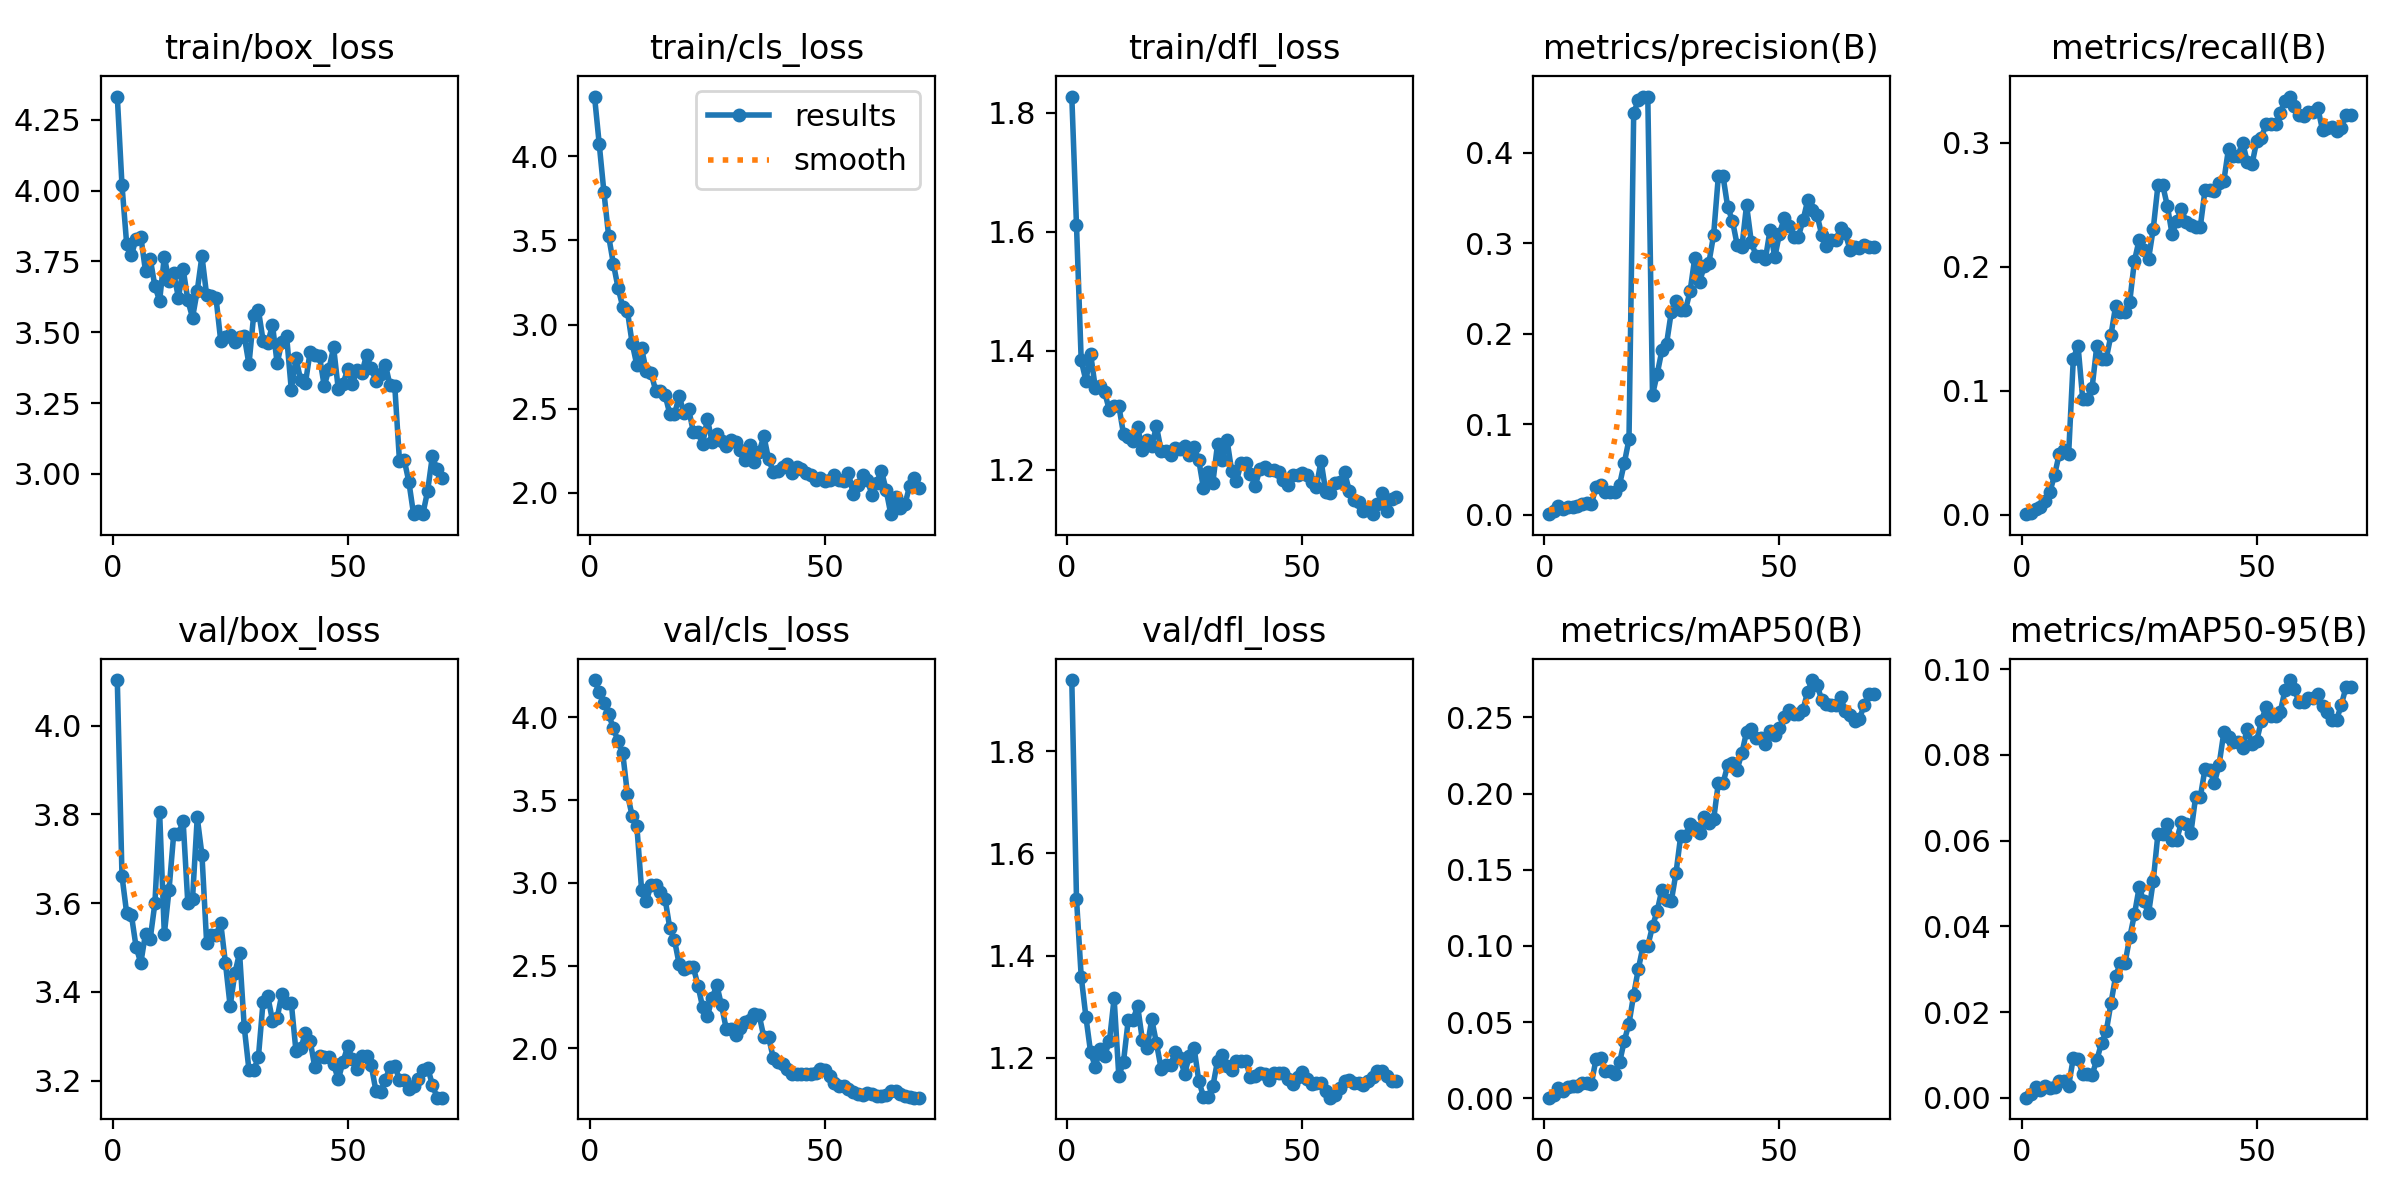

The table this chart was drawn from, first rows:
epoch, time, train/box_loss, train/cls_loss, train/dfl_loss, metrics/precision(B), metrics/recall(B), metrics/mAP50(B), metrics/mAP50-95(B), val/box_loss, val/cls_loss, val/dfl_loss, lr/pg0, lr/pg1, lr/pg2
1, 32.98, 4.332, 4.355, 1.827, 0.00071, 0.00045, 0.00037, 4e-05, 4.102, 4.226, 1.939, 8.574e-05, 8.574e-05, 8.574e-05
2, 41.63, 4.018, 4.071, 1.611, 0.00394, 0.00113, 0.00214, 0.00086, 3.661, 4.151, 1.511, 0.0001836, 0.0001836, 0.0001836
3, 48.18, 3.81, 3.785, 1.383, 0.00978, 0.00454, 0.00659, 0.00257, 3.577, 4.084, 1.359, 0.0002793, 0.0002793, 0.0002793
4, 53.43, 3.772, 3.525, 1.349, 0.00615, 0.00635, 0.00456, 0.00174, 3.573, 4.02, 1.28, 0.0003726, 0.0003726, 0.0003726
5, 60.07, 3.83, 3.362, 1.395, 0.00884, 0.01139, 0.00761, 0.00285, 3.501, 3.934, 1.211, 0.0004636, 0.0004636, 0.0004636
6, 70.84, 3.838, 3.219, 1.337, 0.00881, 0.01817, 0.00788, 0.00231, 3.465, 3.856, 1.183, 0.0005524, 0.0005524, 0.0005524
7, 79.14, 3.715, 3.105, 1.34, 0.00963, 0.0318, 0.00816, 0.00257, 3.531, 3.783, 1.216, 0.0006389, 0.0006389, 0.0006389
8, 87.48, 3.76, 3.078, 1.33, 0.01201, 0.04893, 0.01007, 0.00391, 3.52, 3.535, 1.204, 0.0007231, 0.0007231, 0.0007231
9, 97.67, 3.662, 2.889, 1.299, 0.01294, 0.05259, 0.00972, 0.00389, 3.6, 3.405, 1.233, 0.000805, 0.000805, 0.000805
10, 112.8, 3.611, 2.758, 1.307, 0.01193, 0.04867, 0.00936, 0.00277, 3.805, 3.343, 1.317, 0.0008846, 0.0008846, 0.0008846
11, 127.5, 3.767, 2.859, 1.307, 0.03071, 0.126, 0.02595, 0.0093, 3.53, 2.958, 1.164, 0.0009619, 0.0009619, 0.0009619
12, 135.3, 3.68, 2.724, 1.26, 0.0328, 0.1365, 0.02625, 0.00903, 3.629, 2.889, 1.193, 0.001037, 0.001037, 0.001037
13, 149.6, 3.708, 2.714, 1.254, 0.02546, 0.09328, 0.01767, 0.00561, 3.756, 2.986, 1.274, 0.00111, 0.00111, 0.00111
14, 159, 3.622, 2.608, 1.248, 0.02546, 0.09328, 0.01767, 0.00561, 3.756, 2.986, 1.274, 0.00118, 0.00118, 0.00118
15, 168, 3.724, 2.606, 1.271, 0.0253, 0.1026, 0.01596, 0.00542, 3.784, 2.948, 1.302, 0.0012, 0.0012, 0.0012
16, 173.8, 3.612, 2.581, 1.233, 0.03345, 0.1365, 0.02349, 0.00883, 3.599, 2.904, 1.235, 0.001184, 0.001184, 0.001184
17, 182, 3.552, 2.47, 1.25, 0.05705, 0.126, 0.03766, 0.01281, 3.61, 2.728, 1.219, 0.001168, 0.001168, 0.001168
18, 192.9, 3.646, 2.467, 1.24, 0.08338, 0.1259, 0.04896, 0.0155, 3.793, 2.654, 1.275, 0.001151, 0.001151, 0.001151
19, 201.8, 3.769, 2.574, 1.273, 0.4439, 0.1449, 0.06802, 0.02203, 3.709, 2.508, 1.229, 0.001135, 0.001135, 0.001135
20, 208.5, 3.631, 2.476, 1.232, 0.4586, 0.1686, 0.08506, 0.02838, 3.511, 2.479, 1.178, 0.001119, 0.001119, 0.001119
21, 222.2, 3.628, 2.499, 1.232, 0.4622, 0.1635, 0.0999, 0.03146, 3.527, 2.492, 1.185, 0.001102, 0.001102, 0.001102
22, 232.3, 3.619, 2.364, 1.224, 0.4622, 0.1635, 0.0999, 0.03146, 3.527, 2.492, 1.185, 0.001086, 0.001086, 0.001086
23, 241.8, 3.469, 2.36, 1.237, 0.1324, 0.1721, 0.1129, 0.03745, 3.554, 2.378, 1.212, 0.00107, 0.00107, 0.00107
24, 250, 3.485, 2.293, 1.235, 0.1557, 0.2049, 0.123, 0.04278, 3.464, 2.248, 1.2, 0.001053, 0.001053, 0.001053
25, 262.4, 3.491, 2.438, 1.239, 0.1818, 0.2219, 0.1369, 0.04909, 3.367, 2.195, 1.169, 0.001037, 0.001037, 0.001037
26, 268.6, 3.466, 2.304, 1.224, 0.1893, 0.2132, 0.1304, 0.04585, 3.442, 2.304, 1.204, 0.001021, 0.001021, 0.001021
27, 280.7, 3.484, 2.352, 1.238, 0.2244, 0.2064, 0.1295, 0.043, 3.487, 2.383, 1.22, 0.001004, 0.001004, 0.001004
28, 293.8, 3.486, 2.307, 1.216, 0.2365, 0.2308, 0.1479, 0.05064, 3.32, 2.26, 1.155, 0.0009881, 0.0009881, 0.0009881
29, 301.1, 3.387, 2.276, 1.168, 0.226, 0.266, 0.1722, 0.06164, 3.224, 2.119, 1.124, 0.0009717, 0.0009717, 0.0009717
30, 311.2, 3.56, 2.317, 1.197, 0.226, 0.266, 0.1722, 0.06164, 3.224, 2.119, 1.124, 0.0009554, 0.0009554, 0.0009554
31, 329.4, 3.579, 2.302, 1.178, 0.2473, 0.2492, 0.1799, 0.06383, 3.252, 2.081, 1.144, 0.0009391, 0.0009391, 0.0009391
32, 338.9, 3.471, 2.252, 1.243, 0.2843, 0.2265, 0.1773, 0.06004, 3.378, 2.123, 1.195, 0.0009227, 0.0009227, 0.0009227
33, 351, 3.463, 2.192, 1.216, 0.2575, 0.237, 0.1738, 0.06023, 3.39, 2.161, 1.206, 0.0009064, 0.0009064, 0.0009064
34, 358, 3.525, 2.286, 1.25, 0.2744, 0.247, 0.1845, 0.0643, 3.335, 2.173, 1.185, 0.0008901, 0.0008901, 0.0008901
35, 366.7, 3.39, 2.185, 1.197, 0.2787, 0.2358, 0.1804, 0.06396, 3.341, 2.209, 1.176, 0.0008737, 0.0008737, 0.0008737
36, 380.1, 3.467, 2.242, 1.18, 0.3094, 0.2338, 0.183, 0.06177, 3.395, 2.202, 1.193, 0.0008574, 0.0008574, 0.0008574
37, 390.4, 3.488, 2.338, 1.211, 0.3741, 0.2323, 0.207, 0.07013, 3.375, 2.069, 1.194, 0.0008411, 0.0008411, 0.0008411
38, 398.9, 3.298, 2.201, 1.211, 0.3741, 0.2323, 0.207, 0.07013, 3.375, 2.069, 1.194, 0.0008247, 0.0008247, 0.0008247
39, 410.3, 3.408, 2.126, 1.192, 0.3398, 0.2619, 0.2186, 0.07665, 3.266, 1.944, 1.162, 0.0008084, 0.0008084, 0.0008084
40, 417.7, 3.331, 2.129, 1.173, 0.325, 0.2622, 0.2202, 0.07644, 3.272, 1.916, 1.165, 0.0007921, 0.0007921, 0.0007921
41, 426.1, 3.32, 2.156, 1.2, 0.2984, 0.2615, 0.2157, 0.07346, 3.307, 1.907, 1.171, 0.0007757, 0.0007757, 0.0007757
42, 437.5, 3.431, 2.169, 1.205, 0.2955, 0.2675, 0.2265, 0.07769, 3.29, 1.874, 1.169, 0.0007594, 0.0007594, 0.0007594
43, 446.2, 3.418, 2.119, 1.2, 0.3423, 0.2692, 0.2404, 0.0852, 3.23, 1.844, 1.157, 0.0007431, 0.0007431, 0.0007431
44, 456.3, 3.415, 2.153, 1.199, 0.302, 0.2955, 0.2425, 0.08418, 3.256, 1.843, 1.17, 0.0007267, 0.0007267, 0.0007267
45, 465.9, 3.31, 2.142, 1.196, 0.2864, 0.2897, 0.2363, 0.08305, 3.254, 1.845, 1.171, 0.0007104, 0.0007104, 0.0007104
46, 474.7, 3.37, 2.116, 1.183, 0.2864, 0.2897, 0.2363, 0.08305, 3.254, 1.845, 1.171, 0.0006941, 0.0006941, 0.0006941
47, 482.5, 3.447, 2.104, 1.175, 0.2823, 0.3003, 0.2326, 0.08168, 3.236, 1.846, 1.159, 0.0006778, 0.0006778, 0.0006778
48, 495.9, 3.298, 2.076, 1.191, 0.3149, 0.2846, 0.2407, 0.08608, 3.203, 1.851, 1.149, 0.0006614, 0.0006614, 0.0006614
49, 503.4, 3.318, 2.088, 1.191, 0.2846, 0.2829, 0.2381, 0.08262, 3.242, 1.877, 1.162, 0.0006451, 0.0006451, 0.0006451
50, 512.7, 3.37, 2.071, 1.194, 0.3106, 0.3015, 0.243, 0.0833, 3.277, 1.871, 1.173, 0.0006288, 0.0006288, 0.0006288
51, 525.6, 3.319, 2.076, 1.19, 0.3276, 0.3044, 0.2503, 0.08794, 3.247, 1.831, 1.159, 0.0006124, 0.0006124, 0.0006124
52, 531.6, 3.365, 2.104, 1.179, 0.3194, 0.3153, 0.2548, 0.09112, 3.227, 1.793, 1.148, 0.0005961, 0.0005961, 0.0005961
53, 544.3, 3.357, 2.075, 1.171, 0.3071, 0.315, 0.2522, 0.08916, 3.256, 1.773, 1.152, 0.0005798, 0.0005798, 0.0005798
54, 554.5, 3.419, 2.073, 1.215, 0.3071, 0.315, 0.2522, 0.08916, 3.256, 1.773, 1.152, 0.0005634, 0.0005634, 0.0005634
55, 562.7, 3.373, 2.117, 1.163, 0.3253, 0.3243, 0.2548, 0.08992, 3.234, 1.753, 1.135, 0.0005471, 0.0005471, 0.0005471
56, 573.7, 3.328, 1.994, 1.161, 0.3474, 0.334, 0.2669, 0.09505, 3.177, 1.734, 1.122, 0.0005308, 0.0005308, 0.0005308
57, 587.6, 3.354, 2.046, 1.177, 0.3368, 0.3375, 0.2745, 0.09743, 3.175, 1.723, 1.127, 0.0005144, 0.0005144, 0.0005144
58, 593.1, 3.386, 2.105, 1.18, 0.3311, 0.3299, 0.2713, 0.09528, 3.202, 1.721, 1.142, 0.0004981, 0.0004981, 0.0004981
59, 605.9, 3.313, 2.076, 1.196, 0.309, 0.3224, 0.2612, 0.09226, 3.231, 1.729, 1.155, 0.0004818, 0.0004818, 0.0004818
60, 619.1, 3.312, 1.989, 1.164, 0.2969, 0.3217, 0.2588, 0.09229, 3.233, 1.724, 1.156, 0.0004654, 0.0004654, 0.0004654
... 10 more rows
